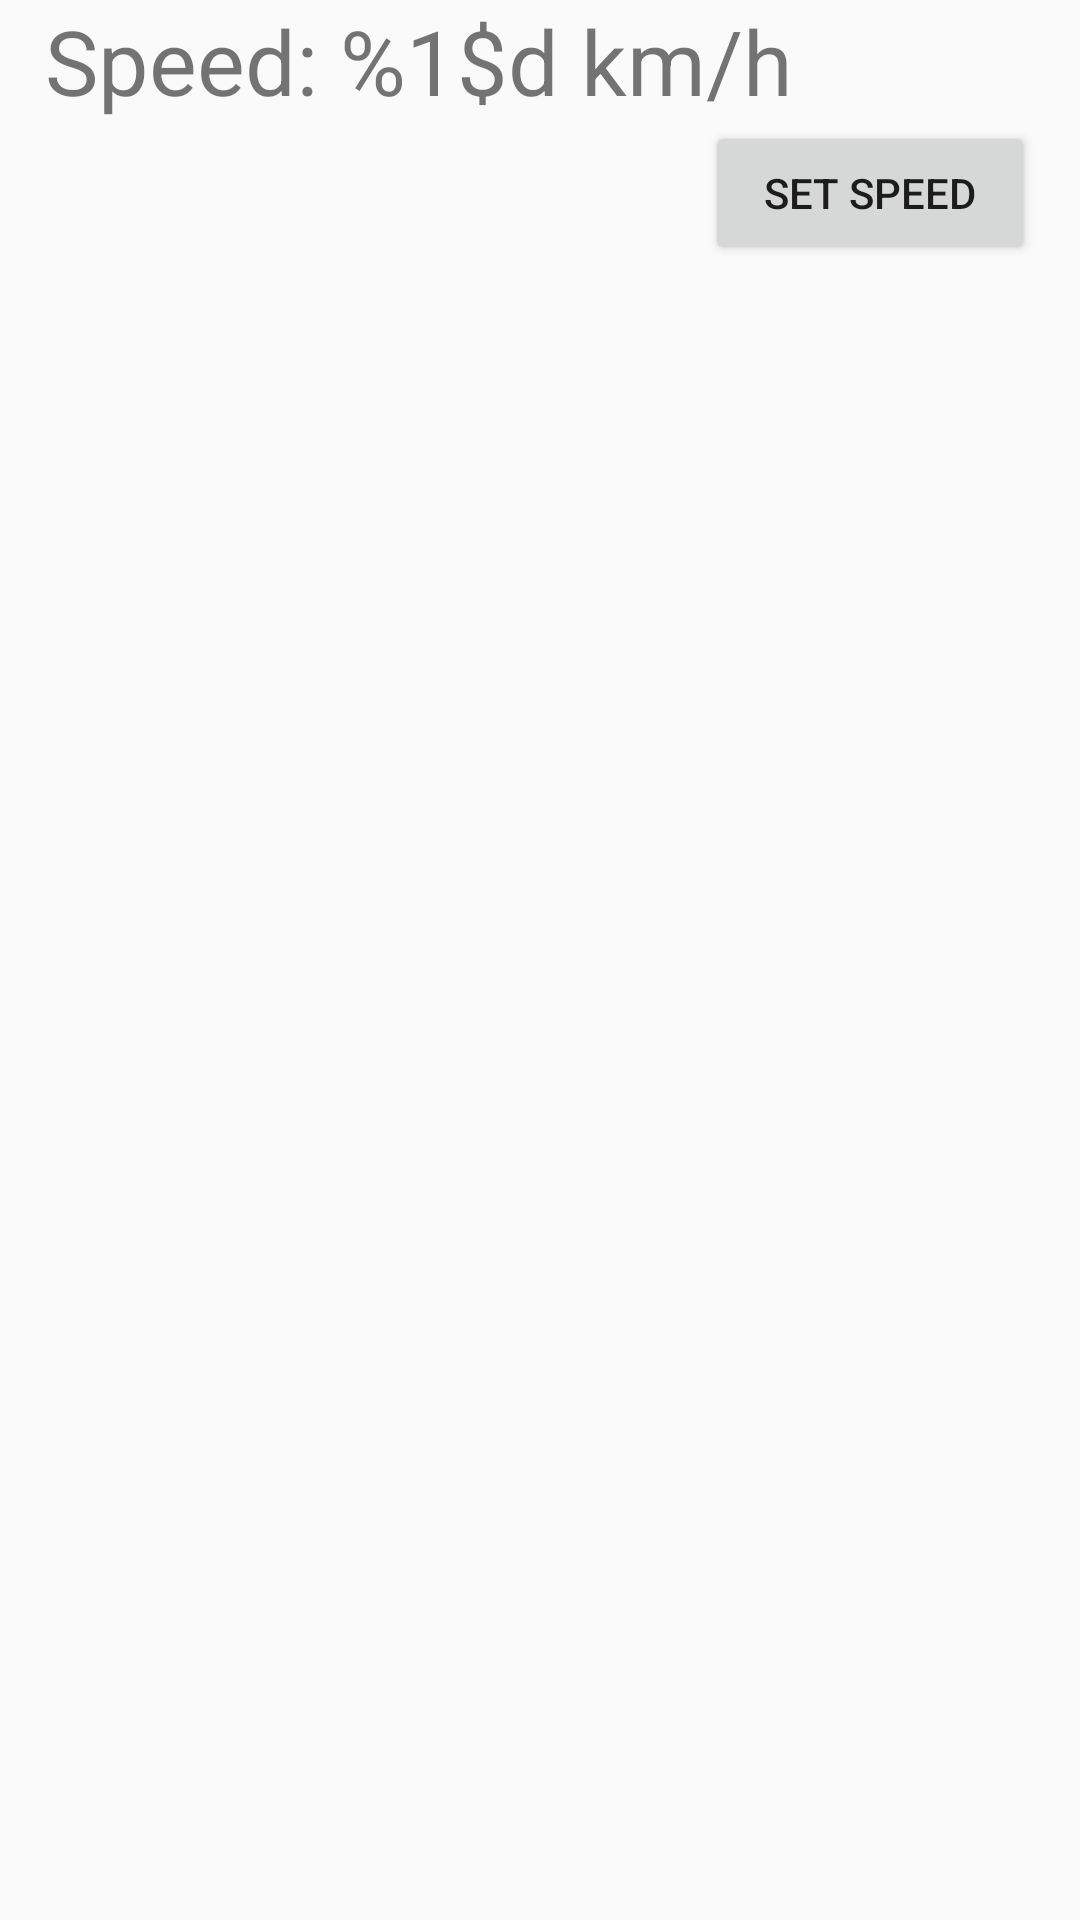

This screen was rendered from an Android layout file. Write that file and the resources it references.
<!-- AndroidManifest.xml: application theme AppTheme -->
<!-- res/layout/new_list_fragment_speed.xml -->
<?xml version="1.0" encoding="utf-8"?>
<RelativeLayout
    xmlns:android="http://schemas.android.com/apk/res/android" android:layout_width="match_parent"
    android:layout_height="match_parent"
    android:paddingLeft="15dp"
    android:paddingStart="15dp"
    android:paddingRight="15dp"
    android:paddingEnd="15dp">
    <ImageView
        android:id="@+id/settings_0Up"
        android:layout_width="wrap_content"
        android:layout_height="wrap_content"
        android:layout_alignParentRight="true"
        android:layout_alignParentEnd="true"
        android:layout_marginRight="60dp"
        android:layout_marginEnd="60dp"
        android:layout_below="@id/settings_newListName"
        android:src="@drawable/ic_keyboard_arrow_up_black_48dp"
        android:contentDescription="@string/up"
        android:onClick="changeValue"/>
    <ImageView
        android:id="@+id/settings_1Up"
        android:layout_width="wrap_content"
        android:layout_height="wrap_content"
        android:layout_toLeftOf="@id/settings_0Up"
        android:layout_toStartOf="@id/settings_0Up"
        android:layout_below="@id/settings_newListName"
        android:src="@drawable/ic_keyboard_arrow_up_black_48dp"
        android:contentDescription="@string/up"
        android:onClick="changeValue"/>
    <ImageView
        android:id="@+id/settings_2Up"
        android:layout_width="wrap_content"
        android:layout_height="wrap_content"
        android:layout_toLeftOf="@id/settings_1Up"
        android:layout_toStartOf="@id/settings_1Up"
        android:layout_below="@id/settings_newListName"
        android:src="@drawable/ic_keyboard_arrow_up_black_48dp"
        android:contentDescription="@string/up"
        android:onClick="changeValue"/>
    <TextView
        android:id="@+id/settings_0PositionNumber"
        android:layout_width="wrap_content"
        android:layout_height="wrap_content"
        android:layout_below="@id/settings_0Up"
        android:layout_toEndOf="@+id/settings_1Up"
        android:layout_toRightOf="@+id/settings_1Up"
        android:layout_alignRight="@id/settings_0Up"
        android:layout_alignEnd="@id/settings_0Up"
        android:text="@string/zero"
        android:textSize="30sp"
        android:textAlignment="center"
        android:maxLength="1"
        android:maxLines="1"/>
    <TextView
        android:id="@+id/settings_1PositionNumber"
        android:layout_width="wrap_content"
        android:layout_height="wrap_content"
        android:layout_below="@id/settings_0Up"
        android:layout_toRightOf="@+id/settings_2Up"
        android:layout_toEndOf="@+id/settings_2Up"
        android:layout_toLeftOf="@id/settings_0PositionNumber"
        android:layout_toStartOf="@id/settings_0PositionNumber"
        android:text="@string/zero"
        android:textSize="30sp"
        android:textAlignment="center"
        android:maxLength="1"
        android:maxLines="1" />
    <TextView
        android:id="@+id/settings_2PositionNumber"
        android:layout_width="wrap_content"
        android:layout_height="wrap_content"
        android:layout_below="@id/settings_0Up"
        android:layout_toLeftOf="@id/settings_1PositionNumber"
        android:layout_toStartOf="@id/settings_1PositionNumber"
        android:layout_alignLeft="@id/settings_2Up"
        android:layout_alignStart="@id/settings_2Up"
        android:text="@string/zero"
        android:textSize="30sp"
        android:textAlignment="center"
        android:maxLength="1"
        android:maxLines="1" />
    <TextView
        android:layout_width="match_parent"
        android:layout_height="wrap_content"
        android:layout_below="@id/settings_0Up"
        android:layout_toLeftOf="@id/settings_2PositionNumber"
        android:layout_toStartOf="@id/settings_2PositionNumber"
        android:text="@string/speed"
        android:textSize="30sp" />
    <ImageView
        android:id="@+id/settings_0Down"
        android:layout_width="wrap_content"
        android:layout_height="wrap_content"
        android:layout_below="@id/settings_0PositionNumber"
        android:layout_alignParentRight="true"
        android:layout_alignParentEnd="true"
        android:layout_marginRight="60dp"
        android:layout_marginEnd="60dp"
        android:src="@drawable/ic_keyboard_arrow_down_black_48dp"
        android:contentDescription="@string/down"
        android:onClick="changeValue"/>
    <ImageView
        android:id="@+id/settings_1Down"
        android:layout_width="wrap_content"
        android:layout_height="wrap_content"
        android:layout_below="@id/settings_0PositionNumber"
        android:layout_toLeftOf="@id/settings_0Up"
        android:layout_toStartOf="@id/settings_0Up"
        android:src="@drawable/ic_keyboard_arrow_down_black_48dp"
        android:contentDescription="@string/down"
        android:onClick="changeValue"/>
    <ImageView
        android:id="@+id/settings_2Down"
        android:layout_width="wrap_content"
        android:layout_height="wrap_content"
        android:layout_below="@id/settings_0PositionNumber"
        android:layout_toLeftOf="@id/settings_1Up"
        android:layout_toStartOf="@id/settings_1Up"
        android:src="@drawable/ic_keyboard_arrow_down_black_48dp"
        android:contentDescription="@string/down"
        android:onClick="changeValue"/>

    <LinearLayout
        android:layout_width="match_parent"
        android:layout_height="wrap_content"
        android:layout_below="@id/settings_2Down"
        android:weightSum="3">
        <View
            android:layout_width="0dp"
            android:layout_height="wrap_content"
            android:layout_weight="2"/>
        <Button
            android:layout_width="0dp"
            android:layout_height="wrap_content"
            android:layout_weight="1"
            android:text="Set speed"
            android:onClick="setSongsForInterval"/>
    </LinearLayout>

</RelativeLayout>
<!-- resources referenced by this layout -->
<resources>
  <string name="down">Down</string>
  <string name="speed">Speed: %1$d km/h</string>
  <string name="up">Up</string>
  <string name="zero">0</string>
  <style name="AppTheme" parent="@style/Theme.AppCompat.Light.NoActionBar">
          <item name="colorPrimary">@color/colorPrimary</item>
          <item name="colorPrimaryDark">@color/colorPrimaryDark</item>
          <item name="colorAccent">@color/colorAccent</item>
      </style>
  <color name="colorPrimary">#373738</color>
  <color name="colorPrimaryDark">#2b2b2b</color>
  <color name="colorAccent">#be0411</color>
</resources>
